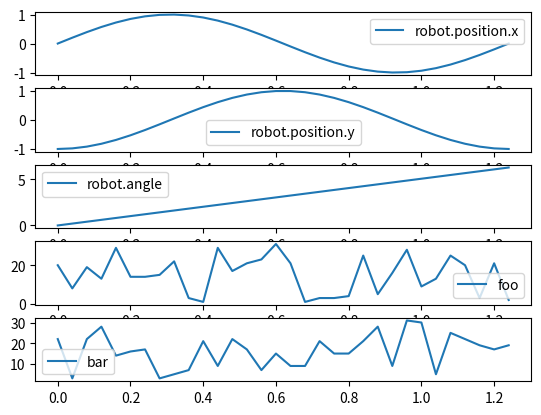
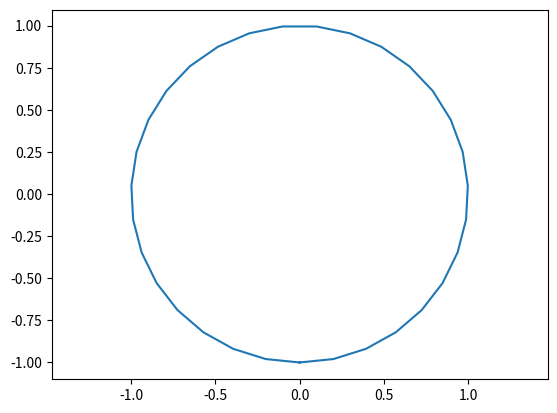

Here is the Python script that generated these plots, in order:
import numpy
import os
from collections import namedtuple
import datetime

LoggerGroup = namedtuple('LoggerGroup',
                         'names, array, idx0, idx1')
        
class Logger:

    NUMERIC_TYPES = set('bufic')
    INITIAL_LOG_SIZE = 512

    def __init__(self, dt=None):

        self.groups = []
        self.total_variables = 0

        self.dt = dt

        self.have_time = False

        self.current_filename = None
        self.current_log = None
        self.log_rows = 0

        if dt is not None:
            self.total_variables += 1

    def add_variables(self, names, array):

        assert isinstance(array, numpy.ndarray)
        assert array.dtype.kind in self.NUMERIC_TYPES
        assert len(array.shape) == 1
        assert len(names) == array.size

        nvars = len(names)
        
        idx0 = self.total_variables
        idx1 = idx0 + nvars
        
        self.groups.append(LoggerGroup(names, array, idx0, idx1))

        self.total_variables += nvars

        if self.current_log:
            
            print('WARNING: adding variables after logging started!')
            print('  this is inefficient :(')
            print('  logged values for {}'.format(names[0]))
            print('  and other variables in this group will be zero.')

            self.current_log.resize((self.current_log.shape[0], self.total_variables))

    def begin_log(self):

        assert self.current_log is None and self.log_rows == 0

        self.current_filename = datetime.datetime.now().strftime('log_%Y%m%d_%H%M%S.npz')
        
        self.current_log = numpy.zeros((self.INITIAL_LOG_SIZE, self.total_variables),
                                       dtype=numpy.float32)


        return self.current_filename
            
    def append_log_row(self):

        if self.current_log is None:
            self.begin_log()
        elif self.current_log.shape[0] == self.log_rows:
            self.current_log.resize((2*self.current_log.shape[0], self.total_variables))

        for g in self.groups:
            self.current_log[self.log_rows, g.idx0:g.idx1] = g.array

        self.log_rows += 1

    def write_log(self):

        assert self.current_log is not None

        log_names = []
        
        written_portion = self.current_log[:self.log_rows]

        if self.dt is not None:
            written_portion[:, 0] = numpy.arange(self.log_rows, dtype=numpy.float32)*self.dt
            log_names.append('time')
        
        for g in self.groups:
            log_names.extend(g.names)

        log_names = numpy.array(log_names, dtype='U')

        numpy.savez_compressed(self.current_filename,
                               dt=self.dt,
                               names=log_names,
                               data=written_portion)

        self.current_filename = None
        self.current_log = None
        self.log_rows = 0
        
def read_log(filename, raw=False):
    
    npzfile = numpy.load(filename)
    
    dt = npzfile['dt']
    names = npzfile['names']
    data = npzfile['data']

    if raw:
        return dt, names, data
    else:
        lookup = dict([(str(name), data[:,col]) for col, name in enumerate(names)])
        return dt, lookup
        
def _test_logging():

    import matplotlib.pyplot as plt

    g1_data = numpy.zeros(3, dtype=numpy.float32)
    g2_data = numpy.zeros(2, dtype=int)

    l = Logger(dt=0.04)

    l.add_variables(['robot.position.x', 'robot.position.y', 'robot.angle'], g1_data)
    l.add_variables(['foo', 'bar'], g2_data)

    filename = l.begin_log()

    for theta in numpy.linspace(0, 2*numpy.pi, 32):
        x = numpy.sin(theta)
        y = -numpy.cos(theta)
        g1_data[:] = x, y, theta
        g2_data[:] = numpy.random.randint(32, size=2)
        l.append_log_row()

    l.write_log()

    dt, ldata = read_log(filename)

    plt.figure()

    time = ldata['time']

    nplots = len(ldata) - 1

    cnt = 0

    for key, values in ldata.items():
        if key == 'time':
            continue
        cnt += 1
        plt.subplot(nplots, 1, cnt)
        plt.plot(time, values, label=key)
        plt.legend()


    plt.figure()
    plt.plot(ldata['robot.position.x'], ldata['robot.position.y'])
    plt.axis('equal')

    plt.show()
    
    

if __name__ == '__main__':
    _test_logging()
